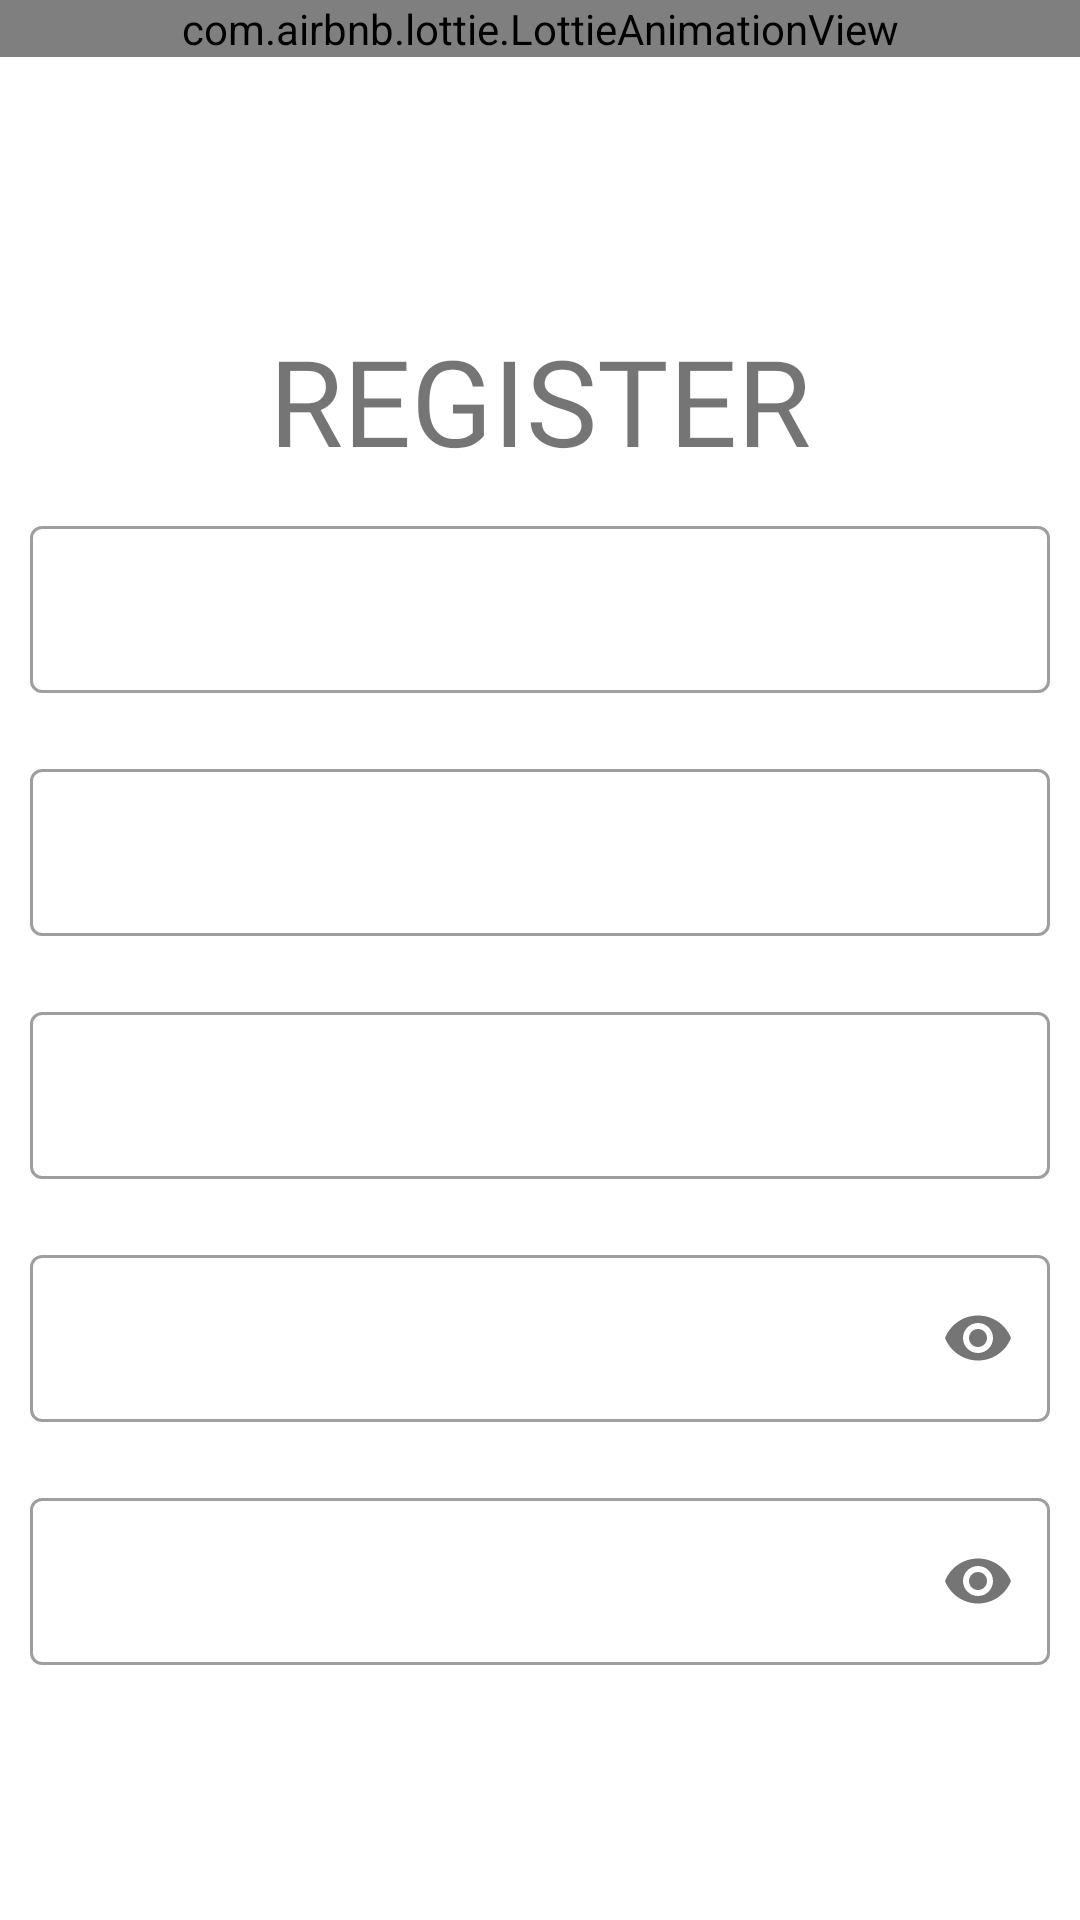

Reconstruct the res/layout file that produces this screen, plus the resources it refers to.
<!-- AndroidManifest.xml: application theme AppTheme -->
<!-- res/layout/activity_register.xml -->
<?xml version="1.0" encoding="utf-8"?>
<RelativeLayout xmlns:android="http://schemas.android.com/apk/res/android"
    xmlns:app="http://schemas.android.com/apk/res-auto"
    xmlns:tools="http://schemas.android.com/tools"
    android:layout_width="match_parent"
    android:layout_height="match_parent"
    android:background="@drawable/my_background_drawable"
    android:orientation="vertical"
    tools:context=".RegisterActivity">
    <ProgressBar
        android:layout_width="wrap_content"
        android:layout_height="wrap_content"
        android:layout_centerInParent="true"
        android:id="@+id/progress"
        android:visibility="invisible"/>
    <LinearLayout
        android:layout_width="match_parent"
        android:layout_height="match_parent"
        android:orientation="vertical">
    <LinearLayout
        android:layout_width="match_parent"
        android:layout_height="match_parent"
        android:layout_weight="5">
        <com.airbnb.lottie.LottieAnimationView
            android:id="@+id/animationView"
            android:layout_width="match_parent"
            android:layout_height="wrap_content"
            app:lottie_rawRes="@raw/registration"
            app:lottie_autoPlay="true"
            app:lottie_loop="true"/>
    </LinearLayout>
    <LinearLayout
        android:layout_width="match_parent"
        android:layout_height="match_parent"
        android:orientation="vertical"
        android:layout_weight="1">
        <ScrollView
            android:layout_width="match_parent"
            android:layout_height="match_parent">
        <LinearLayout
            android:layout_width="match_parent"
            android:layout_height="match_parent"
            android:orientation="vertical">
        <TextView
            android:layout_width="wrap_content"
            android:layout_height="wrap_content"
            android:text="REGISTER"
            android:fontFamily="@font/ubuntu_medium"
            android:layout_gravity="center_horizontal"
            android:textSize="40sp"/>
        
        <com.google.android.material.textfield.TextInputLayout
            android:layout_width="match_parent"
            android:layout_height="wrap_content"
            android:layout_margin="10dp"
            android:id="@+id/username"
            android:hint="First Name"
            android:textColorHint="#fff"
            style="@style/Widget.MaterialComponents.TextInputLayout.OutlinedBox">

            <com.google.android.material.textfield.TextInputEditText
                android:id="@+id/fname_et"
                android:layout_width="match_parent"
                android:layout_height="wrap_content"
                android:inputType="text"/>
        </com.google.android.material.textfield.TextInputLayout>
        
        <com.google.android.material.textfield.TextInputLayout
            android:layout_width="match_parent"
            android:layout_height="wrap_content"
            android:layout_margin="10dp"
            android:hint="Last Name"
            android:textColorHint="#fff"
            style="@style/Widget.MaterialComponents.TextInputLayout.OutlinedBox">

            <com.google.android.material.textfield.TextInputEditText
                android:id="@+id/lname_et"
                android:layout_width="match_parent"
                android:layout_height="wrap_content"
                android:inputType="text"/>
        </com.google.android.material.textfield.TextInputLayout>
        
        <com.google.android.material.textfield.TextInputLayout
            android:layout_width="match_parent"
            android:layout_height="wrap_content"
            android:layout_margin="10dp"
            android:hint="Email-Id"
            android:textColorHint="#fff"
            style="@style/Widget.MaterialComponents.TextInputLayout.OutlinedBox">

            <com.google.android.material.textfield.TextInputEditText
                android:id="@+id/emai_et"
                android:layout_width="match_parent"
                android:layout_height="wrap_content"
                android:inputType="textEmailAddress"/>
        </com.google.android.material.textfield.TextInputLayout>
        
        <com.google.android.material.textfield.TextInputLayout
            android:layout_width="match_parent"
            android:layout_height="wrap_content"
            android:id="@+id/password"
            android:layout_margin="10dp"
            android:hint="Password"
            android:textColorHint="#fff"
            app:passwordToggleEnabled="true"
            style="@style/Widget.MaterialComponents.TextInputLayout.OutlinedBox">

            <com.google.android.material.textfield.TextInputEditText
                android:id="@+id/password_et"
                android:layout_width="match_parent"
                android:layout_height="wrap_content"
                android:inputType="textPassword" />
        </com.google.android.material.textfield.TextInputLayout>
        
        <com.google.android.material.textfield.TextInputLayout
            android:layout_width="match_parent"
            android:layout_height="wrap_content"
            android:layout_margin="10dp"
            android:hint="Confirm Password"
            android:textColorHint="#fff"
            app:passwordToggleEnabled="true"
            style="@style/Widget.MaterialComponents.TextInputLayout.OutlinedBox">

            <com.google.android.material.textfield.TextInputEditText
                android:id="@+id/confirm_password_et"
                android:layout_width="match_parent"
                android:layout_height="wrap_content"
                android:inputType="textPassword" />
        </com.google.android.material.textfield.TextInputLayout>
        <androidx.appcompat.widget.AppCompatButton
            android:id="@+id/register"
            android:layout_width="match_parent"
            android:layout_height="wrap_content"
            android:layout_margin="10dp"
            android:background="@drawable/circular_white_border"
            android:text="CREATE ACCOUNT"
            android:textColor="#fff" />
        </LinearLayout>
        </ScrollView>
    </LinearLayout>
    </LinearLayout>
</RelativeLayout>
<!-- resources referenced by this layout -->
<resources>
  <!-- drawable circular_white_border (drawable) -->
  <?xml version="1.0" encoding="utf-8"?>
  <shape
      xmlns:android="http://schemas.android.com/apk/res/android"
      android:shape="rectangle">
      <corners android:radius="30dp"/>
      <stroke android:width="1dp" android:color="#fff"/>
  </shape>
  <style name="AppTheme" parent="Theme.MaterialComponents.Light.NoActionBar">
          
          <item name="colorPrimary">@color/colorPrimary</item>
          <item name="colorPrimaryDark">@color/colorPrimaryDark</item>
          <item name="colorAccent">@color/colorAccent</item>
      </style>
  <!-- not gathered from this repository: default colours our renderer supplied (Android Studio template values) -->
  <color name="colorPrimary">#FF6200EE</color>
  <color name="colorPrimaryDark">#FF3700B3</color>
  <color name="colorAccent">#FF03DAC5</color>
</resources>
